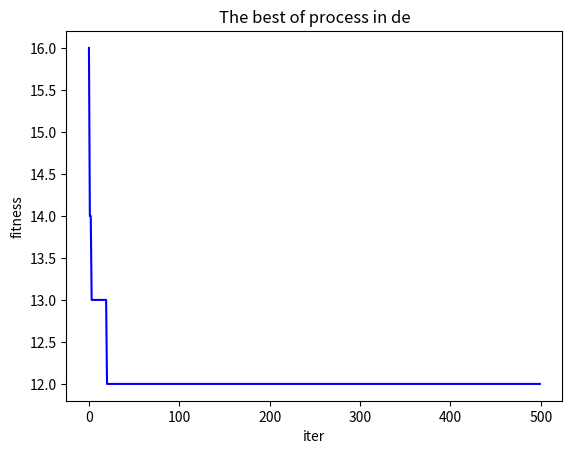

The matplotlib source for this figure:
import matplotlib.pyplot as plt
import numpy as np
import copy
import math
import random



def show_result(MaxIter, bestsofar):
    plt.plot(range(MaxIter), bestsofar, '-b')
    plt.title('The best of process in de')
    plt.xlabel('iter')
    plt.ylabel('fitness')
    plt.show()

def print_result(reala, solution):
    print('the result is showing...')
    print('best_fitness for min problem:', reala[0][0])
    print('best solution for result:', solution)
    print('best solution detail for result:', reala[1])

def fitness_func(pop, NumTask, NumMac, CostMoney, CostSource, Source, gene):  # 计算目标值
    ###
    ##改变部分7：多传入了一个pop值
    ###
    buf= []
    buf.append(pop)  # 种群大小
    buf.append(NumTask)  # 任务数量  buf=[50,5]
    fall = []
    detailall = []
    for i in range(buf[0]):  # 对每一个方案进行计算
        f = 0
        detail = np.random.randint(-1, 0, size=[3, NumTask])
        buf1 = [CostMoney[gene[i, j], j] for j in range(buf[1])]  #存放成本值
        buf2 = np.argsort(buf1) # 获取正向排序后的下标
        buf3 = copy.deepcopy(Source[0][:])  # 缓存内存
        for j in range(buf[1]): # 按照成本耗费来决定是否进行
            if buf3[gene[i, buf2[j]]]-CostSource[gene[i, buf2[j]], buf2[j]] >= 0:
                detail[0, buf2[j]] = gene[i, buf2[j]]
                detail[1, buf2[j]] = CostSource[gene[i, buf2[j]], buf2[j]]
                detail[2, buf2[j]] = CostMoney[gene[i, buf2[j]], buf2[j]]
                buf3[gene[i, buf2[j]]] = buf3[gene[i, buf2[j]]] - CostSource[gene[i, buf2[j]], buf2[j]]
        buf4 = list(detail[0])
        buf4 = list([idx for (idx, val) in enumerate(buf4) if val == -1])  # 查看下还没有被服务的点
        if len(buf4) >= 1 :
            for j in buf4: # 对每一个还未满足的进行二次选择
                #  找出可以满足的对象
                buf5 = list([idx for (idx, val) in enumerate(buf3) if val >= CostSource[gene[i, j], j]])  # 查看下还没有被服务的点
                buf6 = list([CostMoney[idx, j] for (idx, val) in enumerate(buf3) if val >= CostSource[gene[i, j], j]])  # 查看下还没有被服务的点
                if len(buf5) >= 1:
                    buf7 = np.where(buf6 == min(buf6))[0]
                    detail[0, j] = buf5[buf7[0]]
                    detail[1, j] = CostSource[detail[0, j], j]
                    detail[2, j] = CostMoney[detail[0, j], j]
                    buf3[detail[0, j]] = buf3[detail[0, j]] - CostSource[detail[0, j], j]
                else :
                    print('无解')
                    f = 100000000
                    return fall, detailall
        f = sum(detail[2, :])
        fall.append(f)
        detailall.append(detail)
    return fall, detailall

def main():
    ###
    ##改变部分1：初始化数据的改动和增加
    ###
    # 随机生成数据
    NumTask : int = 5  # 需要处理任务的数量
    NumMac: int = 5  # 可以处理任务的机器数量
    CostMoney = np.random.randint(1, 11, size=[NumMac, NumTask])  # 每个机器对应每个任务所耗费的成本
    CostSource = np.random.randint(10, 100, size=[NumMac, NumTask])  # 每个机器对应每个任务所耗费的资源
    Source = np.random.randint(100, 1000, size=[1, NumMac])  # 每个机器对应每个任务所耗费的资源
    # 算法参数
    MaxIter: int = 500  # 迭代次数
    pop : int = 50  # 种群大小
    FC : int = 0.3  # 变异概率
    FM : int = 0.7  # 交叉概率
    # 变量的取值范围
    bound = np.random.randint(1, 2, size=[2, NumTask])
    bound[0] = bound[0] * (NumMac - 1)  # 上边界，每个变量的上边界可以不同
    bound[1] = bound[1] * 0  # 下边界，每个变量的下边界可以不同
    # 生成初始代
    location = np.random.randint(0, NumMac, size=[pop, NumTask])



    [fall, rdetail] = fitness_func(pop, NumTask, NumMac, CostMoney, CostSource, Source, location)


    f_best = min(fall)
    buf1 = np.where(fall == f_best)[0]
    buf1 = buf1[0]
    solution = copy.deepcopy(location[buf1, :]) # 当前最佳方案
    detail = copy.deepcopy((rdetail[buf1]))

    ###
    ##改变部分2：两个进行变异、交叉时需要使用的数组
    ###
    locationnew = copy.deepcopy(location)
    locationnew1 = copy.deepcopy(location)
    bestsofar = [] # 最佳值的变化

    ###
    ##改变部分3：迭代逻辑
    ###
    for itera in range(MaxIter):  # 运行 代数
        print(itera)
        rf = FC*math.pow(2, math.exp(1-MaxIter/(1+MaxIter-itera)))  #一不好玩的数学公式吧

        ###
        ##改变部分4：变异--随机选取任意一个方案，进行位置挪动
        ###
        # 变异
        for i in range(pop): # 对一个个体
            buf = [j for j in range(pop)]  #存放0到49的一个列表
            buf.remove(buf[i])  #把下标为i的删掉
            buf1 = np.random.rand(1, pop-1)  #存放49个随机数
            buf2 = np.argsort(buf1)  # 获取正向排序后的下标
            locationnew[i] = location[buf[buf2[0, 0]]] + rf*(location[buf[buf2[0, 1]]]-location[buf[buf2[0, 2]]])#所谓buf[buf2[0,0]]或[0,1]就是一个随机元素
            locationnew[i] = locationnew[i].astype(np.int32)  #对随机选取的行进行变异操作
            for j in range(NumTask):
                if locationnew[i, j] >bound[0][j] or locationnew[i, j] <bound[1][j]:
                    locationnew[i, j] = round(random.random()*(bound[0][j]-bound[1][j]))+bound[1][j]

        ###
        ##改变部分5：交叉--根据交叉概率，决定变异结果是否保存
        ###
        # 交叉
        for i in range(pop):
            buf1 = np.random.rand(1, NumTask)
            buf2 = np.argsort(buf1)  # 获取正向排序后的下标
            for j in range(NumTask):
                if random.random()>FM and (j != buf2[0,j]):
                    locationnew1[i,j]=location[i,j].copy()
                else:
                    locationnew1[i, j] = locationnew[i, j].copy()

        ###
        ##改变部分6：对新方案进行处理，获取新的最优解
        ###
        # 选择
        [fall1, rdetail1] = fitness_func(pop, NumTask, NumMac, CostMoney, CostSource, Source, locationnew1)
        for i in range(pop):
            if fall1[i]<fall[i]:
                location[i] = locationnew1[i].copy()
                fall[i]=fall1[i].copy()



        f_best = min(fall)
        buf1 = np.where(fall == f_best)[0]
        buf1 = buf1[0]
        solution = copy.deepcopy(location[buf1, :])  # 当前最佳方案
        bestsofar.append(f_best)

    show_result(MaxIter, bestsofar)
    solution1 = np.random.randint(0, NumMac, size=[1, NumTask])
    solution1[0] = copy.deepcopy(solution)
    solution = copy.deepcopy(solution1)
    reala = fitness_func(1, NumTask, NumMac, CostMoney, CostSource, Source, solution)
    print_result(reala, solution)



if __name__ == '__main__':
    main()
